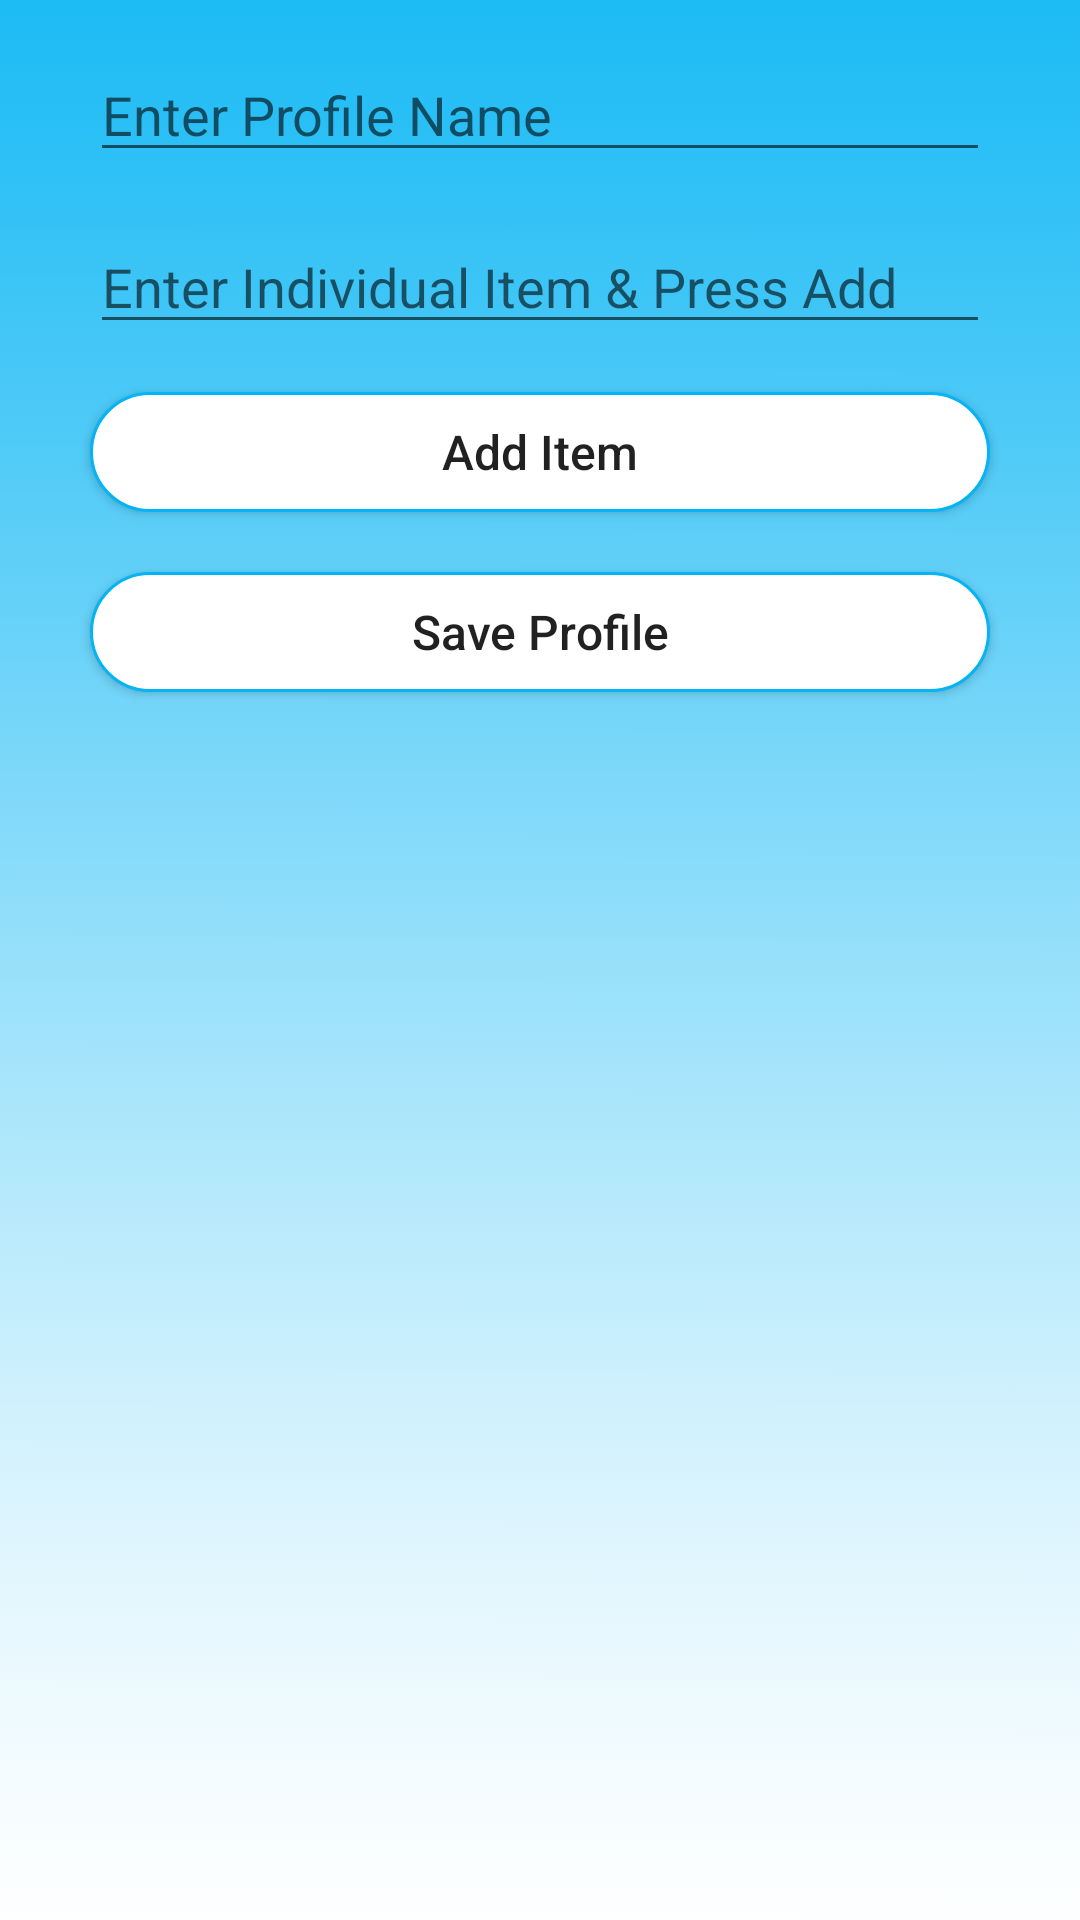

Here is an Android app screen rendered from its layout file. Give the layout XML and the strings, colors and styles it references.
<!-- AndroidManifest.xml: application theme AppTheme -->
<!-- res/layout/activity_create.xml -->
<?xml version="1.0" encoding="utf-8"?>
<LinearLayout xmlns:android="http://schemas.android.com/apk/res/android"
    xmlns:app="http://schemas.android.com/apk/res-auto"
    xmlns:tools="http://schemas.android.com/tools"
    android:layout_width="match_parent"
    android:layout_height="match_parent"
    android:paddingLeft="16dp"
    android:paddingRight="16dp"
    android:orientation="vertical"
    android:gravity="center"
    tools:context="project.ca326.dcu.shoppingpal.CreateActivity"
    android:background="@drawable/background_home">

    <EditText
        android:id="@+id/etProfileName"
        android:layout_width="300dp"
        android:layout_height="wrap_content"
        android:layout_marginEnd="8dp"
        android:layout_marginStart="8dp"
        android:layout_marginTop="16dp"
        android:ems="10"
        android:hint="Enter Profile Name"
        android:inputType="textPersonName"
        app:layout_constraintEnd_toEndOf="parent"
        app:layout_constraintStart_toStartOf="parent"
        app:layout_constraintTop_toTopOf="parent" />

    <EditText
        android:id="@+id/etItems"
        android:layout_width="300dp"
        android:layout_height="wrap_content"
        android:layout_marginEnd="8dp"
        android:layout_marginStart="8dp"
        android:layout_marginTop="16dp"
        android:ems="10"
        android:hint="Enter Individual Item &amp; Press Add"
        android:inputType="textPersonName"
        android:textSize="18sp"
        app:layout_constraintEnd_toEndOf="parent"
        app:layout_constraintHorizontal_bias="0.489"
        app:layout_constraintStart_toStartOf="parent"
        app:layout_constraintTop_toBottomOf="@+id/etProfileName" />

    <Button
        android:id="@+id/buttonAdd"
        android:layout_width="300dp"
        android:layout_height="40dp"
        android:layout_marginEnd="8dp"
        android:layout_marginStart="8dp"
        android:layout_marginTop="16dp"
        android:background="@drawable/rounded_button"
        android:text="Add Item"
        android:textAllCaps="false"
        android:textSize="16sp"
        app:layout_constraintEnd_toEndOf="parent"
        app:layout_constraintStart_toStartOf="parent" />

    <Button
        android:id="@+id/buttonSave"
        android:layout_width="300dp"
        android:layout_height="40dp"
        android:layout_marginBottom="8dp"
        android:layout_marginEnd="8dp"
        android:layout_marginStart="8dp"
        android:layout_marginTop="20dp"
        android:background="@drawable/rounded_button"
        android:text="Save Profile"
        android:textAllCaps="false"
        android:textSize="16sp"
        app:layout_constraintBottom_toTopOf="@+id/lvItems"
        app:layout_constraintEnd_toEndOf="parent"
        app:layout_constraintHorizontal_bias="0.49"
        app:layout_constraintStart_toStartOf="parent"
        app:layout_constraintTop_toBottomOf="@+id/buttonAdd"
        app:layout_constraintVertical_bias="0.026" />

    <ListView
        android:id="@+id/lvItems"
        android:layout_width="300dp"
        android:layout_height="match_parent"
        android:layout_marginTop="10dp"
        android:layout_marginBottom="5dp"
        android:layout_marginEnd="8dp"
        android:layout_marginStart="8dp"
        app:layout_constraintBottom_toBottomOf="parent"
        app:layout_constraintEnd_toEndOf="parent"
        app:layout_constraintHorizontal_bias="0.491"
        app:layout_constraintStart_toStartOf="parent" />


</LinearLayout>
<!-- resources referenced by this layout -->
<resources>
  <!-- drawable background_home: png bitmap (drawable-xxhdpi, 328672 bytes) -->
  <!-- drawable rounded_button (drawable) -->
  <?xml version="1.0" encoding="utf-8"?>
  <shape xmlns:android="http://schemas.android.com/apk/res/android"
  android:shape="rectangle">
  <solid android:color="#ffffff"/>
  <corners android:radius="150dp"/>
      <stroke
          android:width="1dp"
          android:color="#FF04B4F4"
          />
  </shape>
  <style name="AppTheme" parent="Theme.AppCompat.Light.DarkActionBar">
          
          <item name="colorPrimary">@color/colorAccent</item>
          <item name="colorPrimaryDark">@color/colorAccent</item>
          <item name="colorAccent">@android:color/holo_red_light</item>
          <item name="android:colorBackground">@android:color/background_light</item>
          <item name="android:navigationBarColor">@android:color/black</item>
      </style>
  <color name="colorAccent">#04b4f4</color>
</resources>
